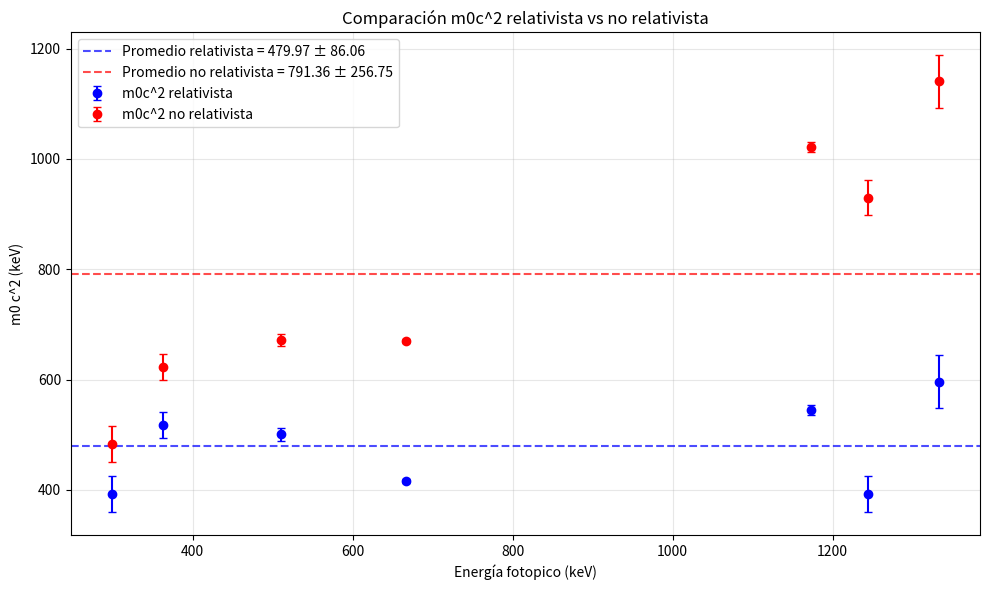

Reproduce this figure in Python.
import matplotlib.pyplot as plt
import os
import numpy as np

def graficar_masas_fotopicos_promedio_error_total(rayos_gamma, 
                                                  mc2_rel, err_rel, 
                                                  mc2_no_rel, err_no_rel,
                                                  xlabel="Energía fotopico (keV)",
                                                  ylabel="m0 c^2 (keV)",
                                                  titulo="Comparación m0c^2 relativista vs no relativista",
                                                  nombre_archivo="Masas_fotopicos_promedio_error_total",
                                                  mostrar_grafica=True):
    """
    Grafica mc^2 relativista y no relativista con errores y muestra el promedio ± error total 
    (desvío estándar combinado con error estadístico).
    """
    n_rel = len(mc2_rel)
    n_no_rel = len(mc2_no_rel)

    # Promedio y desvío estándar
    promedio_rel = np.mean(mc2_rel)
    std_rel = np.std(mc2_rel, ddof=1)
    error_promedio_rel = std_rel / np.sqrt(n_rel)
    error_total_rel = np.sqrt(std_rel**2 + error_promedio_rel**2)

    promedio_no_rel = np.mean(mc2_no_rel)
    std_no_rel = np.std(mc2_no_rel, ddof=1)
    error_promedio_no_rel = std_no_rel / np.sqrt(n_no_rel)
    error_total_no_rel = np.sqrt(std_no_rel**2 + error_promedio_no_rel**2)

    if mostrar_grafica:
        plt.figure(figsize=(10,6))
        
        # Scatter relativista con barras de error
        plt.errorbar(rayos_gamma, mc2_rel, yerr=err_rel,
                     fmt='o', color='blue', alpha=1, capsize=3, label='m0c^2 relativista')
        
        # Scatter no relativista con barras de error
        plt.errorbar(rayos_gamma, mc2_no_rel, yerr=err_no_rel,
                     fmt='o', color='red', alpha=1, capsize=3, label='m0c^2 no relativista')
        
        # Líneas horizontales de promedio ± error total
        plt.axhline(promedio_rel, color='blue', linestyle='--', linewidth=1.5, alpha=0.7,
                    label=f'Promedio relativista = {promedio_rel:.2f} ± {error_total_rel:.2f}')
        plt.axhline(promedio_no_rel, color='red', linestyle='--', linewidth=1.5, alpha=0.7,
                    label=f'Promedio no relativista = {promedio_no_rel:.2f} ± {error_total_no_rel:.2f}')
        
        plt.xlabel(xlabel)
        plt.ylabel(ylabel)
        plt.title(titulo)
        plt.legend()
        plt.grid(alpha=0.3)
        plt.tight_layout()
        
        # Guardar imagen
        carpeta = "./Experimento V/Imagenes/Masas_fotopicos"
        os.makedirs(carpeta, exist_ok=True)
        ruta_archivo = f"{carpeta}/{nombre_archivo}.png"
        plt.savefig(ruta_archivo, dpi=300)
        
        plt.show()


# === Datos ===
rayos_gamma = np.array([1173.2, 1332.5, 666.5, 511, 1244, 299.6, 363])

mc2_rel = np.array([545.1929412, 595.8930211, 415.9064961, 500.5714286,
                    392.4765007, 392.6249724, 517.1037736])
err_rel = np.array([9.571465984, 47.99762383, 3.679719903, 11.89616949,
                    32.59663562, 32.80781881, 23.5797673])

mc2_no_rel = np.array([1021.192941, 1140.393021, 669.9064961, 672.0714286,
                       929.7265007, 483.1249724, 623.1037736])
err_no_rel = np.array([9.096746586, 47.49854334, 3.216770002, 11.52783072,
                       32.10329477, 32.72801979, 23.08247469])

# === Graficar ===
graficar_masas_fotopicos_promedio_error_total(rayos_gamma, mc2_rel, err_rel, mc2_no_rel, err_no_rel)
